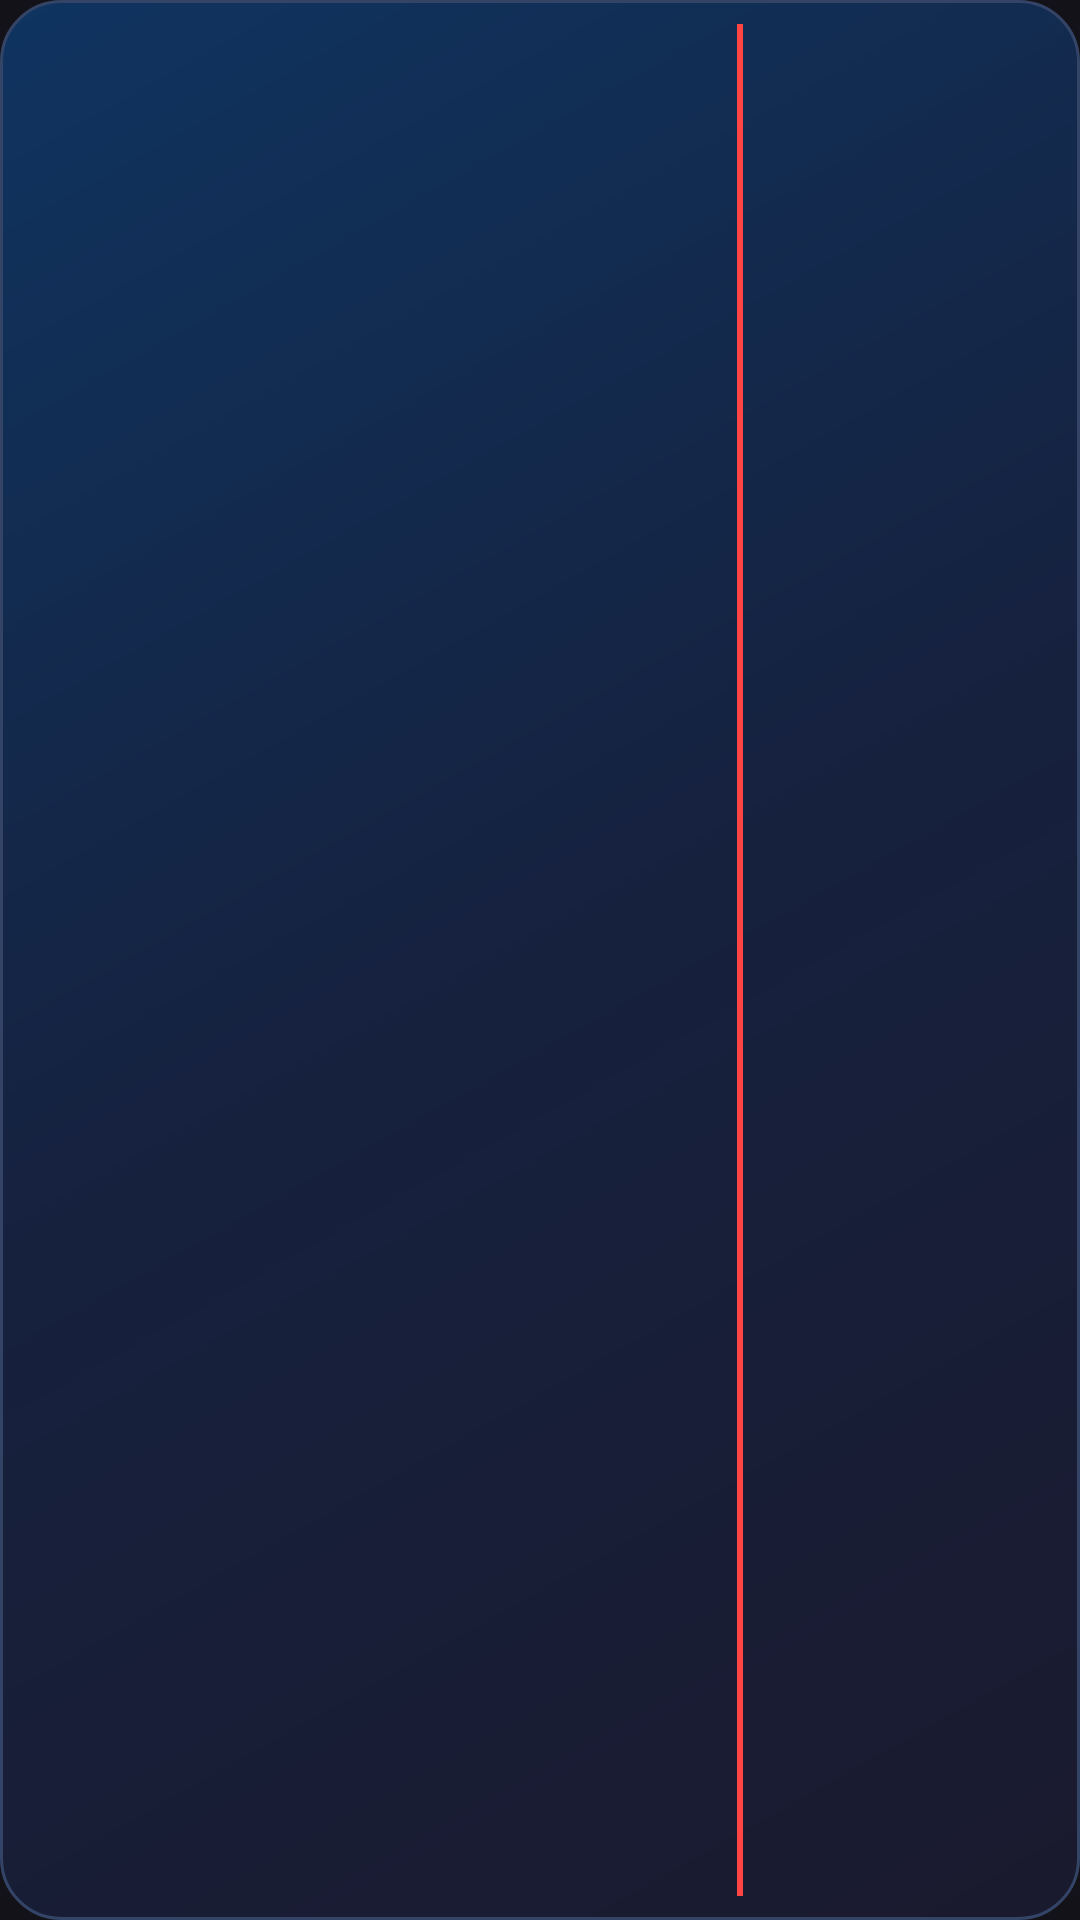

Android layout source for this screen:
<!-- AndroidManifest.xml: application theme Theme.WordWidget -->
<!-- res/layout/widget_layout_2x1.xml -->
<?xml version="1.0" encoding="utf-8"?>
<LinearLayout xmlns:android="http://schemas.android.com/apk/res/android"
    android:layout_width="match_parent"
    android:layout_height="match_parent"
    android:background="@drawable/widget_background"
    android:orientation="horizontal"
    android:padding="8dp">

    
    <LinearLayout
        android:layout_width="0dp"
        android:layout_height="match_parent"
        android:layout_weight="7"
        android:orientation="vertical"
        android:gravity="center">

        
        <LinearLayout
            android:id="@+id/container_horizontal"
            android:layout_width="match_parent"
            android:layout_height="wrap_content"
            android:orientation="horizontal"
            android:gravity="center_vertical"
            android:visibility="gone">

            <TextView
                android:id="@+id/widget_english_h"
                android:layout_width="0dp"
                android:layout_height="wrap_content"
                android:layout_weight="4.5"
                android:gravity="center|end"
                android:textColor="#FFFFFF"
                android:textStyle="bold"
                android:includeFontPadding="false"
                android:autoSizeTextType="uniform"
                android:autoSizeMinTextSize="14sp"
                android:autoSizeMaxTextSize="28sp"
                android:autoSizeStepGranularity="1sp" />

            <TextView
                android:layout_width="wrap_content"
                android:layout_height="wrap_content"
                android:gravity="center"
                android:text=" : "
                android:textColor="#666666"
                android:textSize="18sp"
                android:includeFontPadding="false" />

            <TextView
                android:id="@+id/widget_turkish_h"
                android:layout_width="0dp"
                android:layout_height="wrap_content"
                android:layout_weight="4.5"
                android:gravity="center|start"
                android:textColor="#AAAAAA"
                android:includeFontPadding="false"
                android:autoSizeTextType="uniform"
                android:autoSizeMinTextSize="13sp"
                android:autoSizeMaxTextSize="26sp"
                android:autoSizeStepGranularity="1sp" />

        </LinearLayout>

        
        <LinearLayout
            android:id="@+id/container_vertical"
            android:layout_width="match_parent"
            android:layout_height="wrap_content"
            android:orientation="vertical"
            android:gravity="center"
            android:visibility="gone">

            <TextView
                android:id="@+id/widget_english"
                android:layout_width="match_parent"
                android:layout_height="wrap_content"
                android:gravity="center"
                android:textColor="#FFFFFF"
                android:textStyle="bold"
                android:includeFontPadding="false"
                android:autoSizeTextType="uniform"
                android:autoSizeMinTextSize="14sp"
                android:autoSizeMaxTextSize="26sp"
                android:autoSizeStepGranularity="1sp" />

            <TextView
                android:id="@+id/widget_turkish"
                android:layout_width="match_parent"
                android:layout_height="wrap_content"
                android:gravity="center"
                android:textColor="#AAAAAA"
                android:includeFontPadding="false"
                android:autoSizeTextType="uniform"
                android:autoSizeMinTextSize="13sp"
                android:autoSizeMaxTextSize="24sp"
                android:autoSizeStepGranularity="1sp" />

        </LinearLayout>

    </LinearLayout>

    
    <TextView
        android:layout_width="2dp"
        android:layout_height="match_parent"
        android:background="#FF4444"
        android:layout_marginHorizontal="4dp" />

    
    <LinearLayout
        android:layout_width="0dp"
        android:layout_height="match_parent"
        android:layout_weight="3"
        android:orientation="vertical"
        android:gravity="center">

        <TextView
            android:id="@+id/widget_day_number"
            android:layout_width="match_parent"
            android:layout_height="0dp"
            android:layout_weight="3"
            android:gravity="center"
            android:textColor="#FFFFFF"
            android:textStyle="bold"
            android:includeFontPadding="false"
            android:autoSizeTextType="uniform"
            android:autoSizeMinTextSize="24sp"
            android:autoSizeMaxTextSize="48sp"
            android:autoSizeStepGranularity="2sp" />

        <TextView
            android:id="@+id/widget_month"
            android:layout_width="match_parent"
            android:layout_height="0dp"
            android:layout_weight="1"
            android:gravity="center"
            android:textColor="#AAAAAA"
            android:includeFontPadding="false"
            android:autoSizeTextType="uniform"
            android:autoSizeMinTextSize="10sp"
            android:autoSizeMaxTextSize="18sp"
            android:autoSizeStepGranularity="1sp" />

    </LinearLayout>

</LinearLayout>
<!-- resources referenced by this layout -->
<resources>
  <!-- drawable widget_background (drawable) -->
  <?xml version="1.0" encoding="utf-8"?>
  <shape xmlns:android="http://schemas.android.com/apk/res/android"
      android:shape="rectangle">
  
      <gradient
          android:angle="135"
          android:startColor="#1A1A2E"
          android:centerColor="#16213E"
          android:endColor="#0F3460"
          android:type="linear" />
  
      <corners android:radius="20dp" />
  
      <stroke
          android:width="1dp"
          android:color="#334466" />
  
  </shape>
  <style name="Theme.WordWidget" parent="Theme.MaterialComponents.DayNight.NoActionBar">
          <item name="colorPrimary">@color/primary</item>
          <item name="colorPrimaryDark">@color/primary_dark</item>
          <item name="colorAccent">@color/accent</item>
          <item name="android:windowBackground">@color/background</item>
          <item name="android:statusBarColor">@color/background</item>
          <item name="android:navigationBarColor">@color/background</item>
      </style>
  <color name="primary">#4488FF</color>
  <color name="primary_dark">#2266DD</color>
  <color name="accent">#4488FF</color>
  <color name="background">#121218</color>
</resources>
